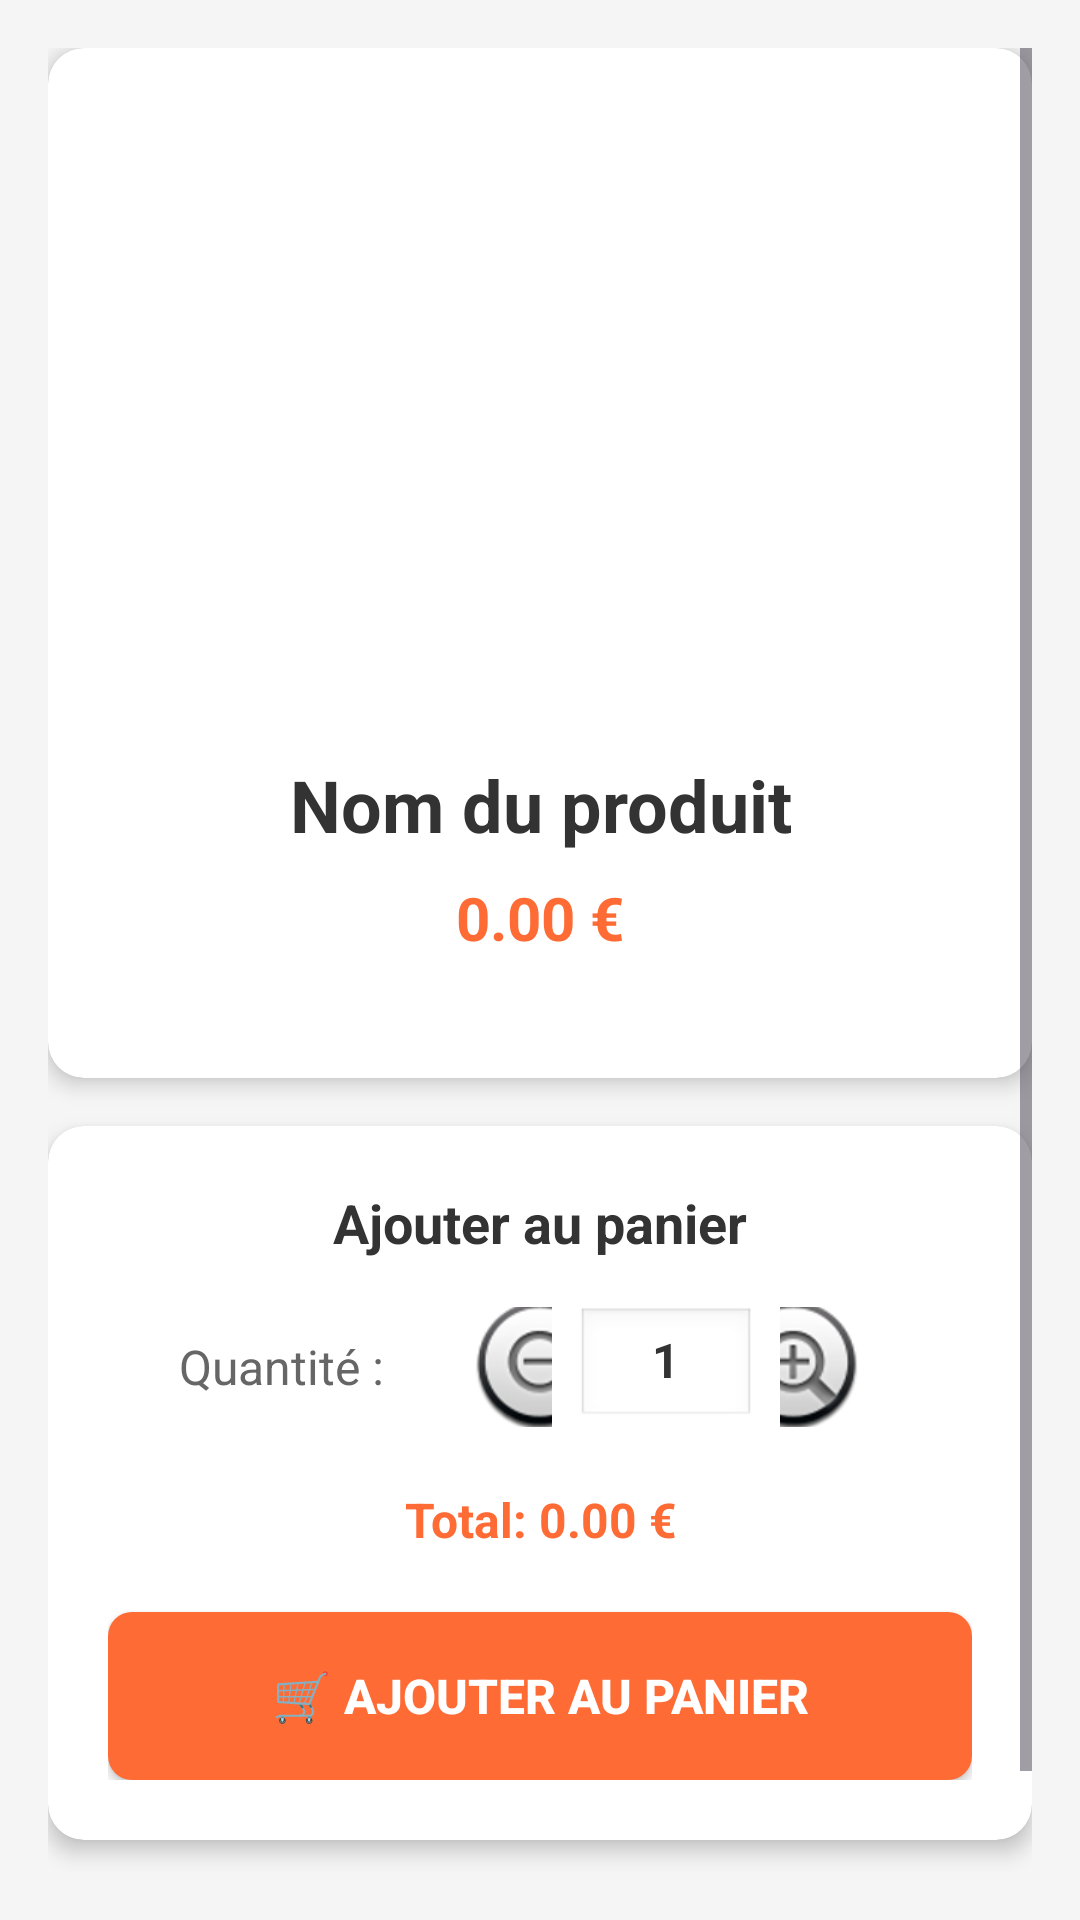

Here is an Android app screen rendered from its layout file. Give the layout XML and the strings, colors and styles it references.
<!-- AndroidManifest.xml: application theme Theme.GestionProduit -->
<!-- res/layout/fragment_produit_details.xml -->
<?xml version="1.0" encoding="utf-8"?>
<ScrollView xmlns:android="http://schemas.android.com/apk/res/android"
    xmlns:app="http://schemas.android.com/apk/res-auto"
    android:layout_width="match_parent"
    android:layout_height="match_parent"
    android:background="#F5F5F5"
    android:padding="16dp">

    <LinearLayout
        android:layout_width="match_parent"
        android:layout_height="wrap_content"
        android:orientation="vertical">


        <androidx.cardview.widget.CardView
            android:layout_width="match_parent"
            android:layout_height="wrap_content"
            android:layout_marginBottom="16dp"
            app:cardCornerRadius="12dp"
            app:cardElevation="4dp">

            <LinearLayout
                android:layout_width="match_parent"
                android:layout_height="wrap_content"
                android:orientation="vertical"
                android:padding="20dp">


                <ImageView
                    android:id="@+id/imageViewProduit"
                    android:layout_width="200dp"
                    android:layout_height="200dp"
                    android:layout_gravity="center"
                    android:layout_marginBottom="16dp"
                    android:contentDescription="Image du produit"
                    android:scaleType="fitCenter"
                    android:src="@drawable/ic_launcher_foreground" />


                <TextView
                    android:id="@+id/textViewNomProduit"
                    android:layout_width="match_parent"
                    android:layout_height="wrap_content"
                    android:layout_marginBottom="8dp"
                    android:gravity="center"
                    android:text="Nom du produit"
                    android:textColor="#333333"
                    android:textSize="24sp"
                    android:textStyle="bold" />


                <TextView
                    android:id="@+id/textViewPrixProduit"
                    android:layout_width="match_parent"
                    android:layout_height="wrap_content"
                    android:layout_marginBottom="20dp"
                    android:gravity="center"
                    android:text="0.00 €"
                    android:textColor="#FF6B35"
                    android:textSize="20sp"
                    android:textStyle="bold" />

            </LinearLayout>
        </androidx.cardview.widget.CardView>

        
        <androidx.cardview.widget.CardView
            android:layout_width="match_parent"
            android:layout_height="wrap_content"
            app:cardCornerRadius="12dp"
            app:cardElevation="4dp">

            <LinearLayout
                android:layout_width="match_parent"
                android:layout_height="wrap_content"
                android:orientation="vertical"
                android:padding="20dp">

                <TextView
                    android:layout_width="match_parent"
                    android:layout_height="wrap_content"
                    android:layout_marginBottom="16dp"
                    android:gravity="center"
                    android:text="Ajouter au panier"
                    android:textColor="#333333"
                    android:textSize="18sp"
                    android:textStyle="bold" />

                <LinearLayout
                    android:layout_width="match_parent"
                    android:layout_height="wrap_content"
                    android:layout_marginBottom="20dp"
                    android:gravity="center"
                    android:orientation="horizontal">

                    <TextView
                        android:layout_width="wrap_content"
                        android:layout_height="wrap_content"
                        android:layout_marginEnd="16dp"
                        android:text="Quantité :"
                        android:textColor="#666666"
                        android:textSize="16sp" />

                    <ImageButton
                        android:id="@+id/btnDiminuerQuantite"
                        android:layout_width="40dp"
                        android:layout_height="40dp"
                        android:layout_marginEnd="8dp"
                        android:background="?attr/selectableItemBackgroundBorderless"
                        android:contentDescription="Diminuer quantité"
                        android:src="@android:drawable/btn_minus" />

                    <TextView
                        android:id="@+id/textViewQuantite"
                        android:layout_width="60dp"
                        android:layout_height="40dp"
                        android:background="@android:drawable/edit_text"
                        android:gravity="center"
                        android:text="1"
                        android:textColor="#333333"
                        android:textSize="16sp"
                        android:textStyle="bold" />

                    <ImageButton
                        android:id="@+id/btnAugmenterQuantite"
                        android:layout_width="40dp"
                        android:layout_height="40dp"
                        android:layout_marginStart="8dp"
                        android:background="?attr/selectableItemBackgroundBorderless"
                        android:contentDescription="Augmenter quantité"
                        android:src="@android:drawable/btn_plus" />

                </LinearLayout>

                <TextView
                    android:id="@+id/textViewTotalQuantite"
                    android:layout_width="match_parent"
                    android:layout_height="wrap_content"
                    android:layout_marginBottom="20dp"
                    android:gravity="center"
                    android:text="Total: 0.00 €"
                    android:textColor="#FF6B35"
                    android:textSize="16sp"
                    android:textStyle="bold" />

                <Button
                    android:id="@+id/btnAjouterAuPanier"
                    android:layout_width="match_parent"
                    android:layout_height="56dp"
                    android:background="@drawable/button_panier_background"
                    android:text="🛒 Ajouter au panier"
                    android:textColor="@android:color/white"
                    android:textSize="16sp"
                    android:textStyle="bold" />

            </LinearLayout>
        </androidx.cardview.widget.CardView>

        <Button
            android:id="@+id/btnRetour"
            android:layout_width="match_parent"
            android:layout_height="48dp"
            android:layout_marginTop="16dp"
            android:background="?attr/selectableItemBackground"
            android:text="← Retour à la liste"
            android:textColor="#666666"
            android:textSize="14sp" />

    </LinearLayout>
</ScrollView>
<!-- resources referenced by this layout -->
<resources>
  <!-- drawable button_panier_background (drawable) -->
  <?xml version="1.0" encoding="utf-8"?>
  <selector xmlns:android="http://schemas.android.com/apk/res/android">
      <item android:state_pressed="true">
          <shape android:shape="rectangle">
              <solid android:color="#E55A2B" />
              <corners android:radius="8dp" />
          </shape>
      </item>
      <item>
          <shape android:shape="rectangle">
              <solid android:color="#FF6B35" />
              <corners android:radius="8dp" />
          </shape>
      </item>
  </selector>
  <style name="Theme.GestionProduit" parent="Base.Theme.GestionProduit" />
  <style name="Base.Theme.GestionProduit" parent="Theme.Material3.DayNight.NoActionBar">
          
          
      </style>
</resources>
